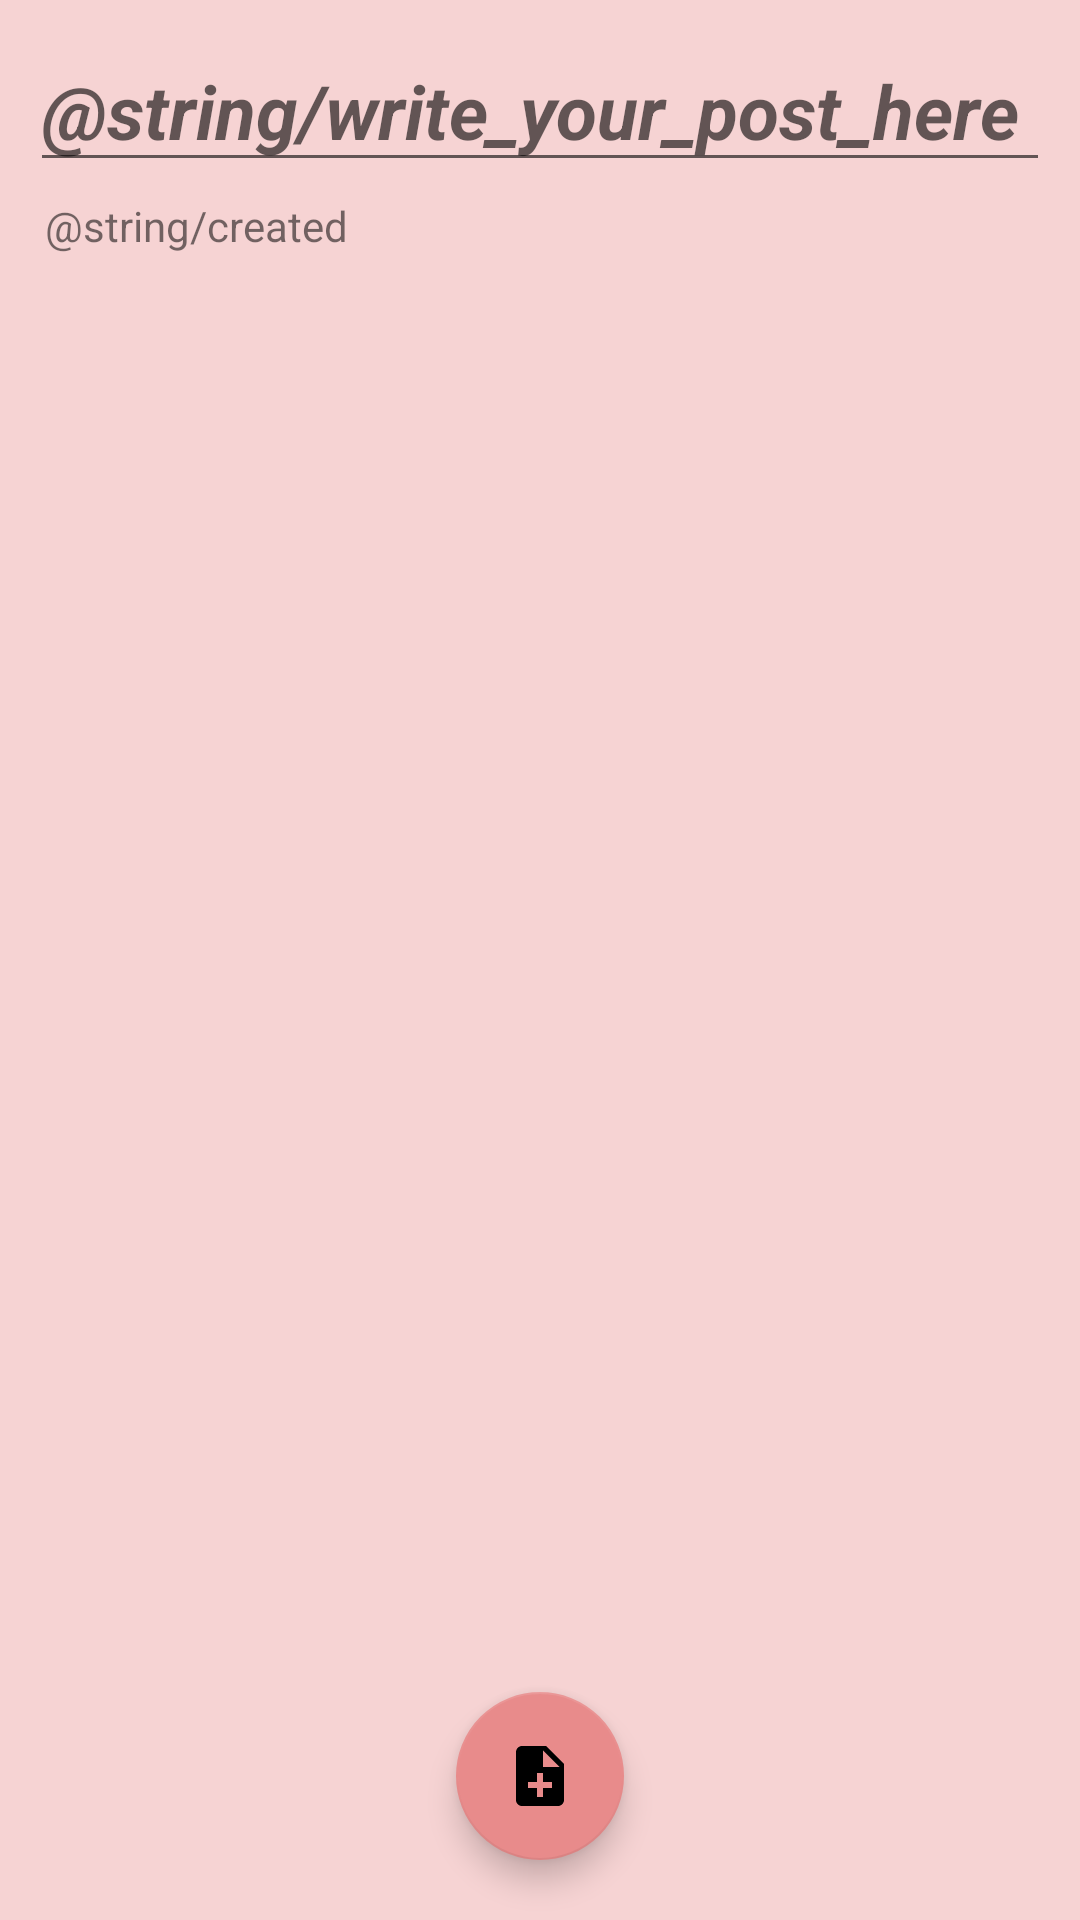

Android layout source for this screen:
<!-- AndroidManifest.xml: application theme Theme.MyDearDiary -->
<!-- res/layout/fragment_edit_post.xml -->
<?xml version="1.0" encoding="utf-8"?>
<androidx.coordinatorlayout.widget.CoordinatorLayout xmlns:android="http://schemas.android.com/apk/res/android"
    android:layout_width="match_parent"
    android:layout_height="match_parent"
    xmlns:app="http://schemas.android.com/apk/res-auto"
    xmlns:tools="http://schemas.android.com/tools"
    tools:context=".ui.addEditPost.addEditPostFragment"
    android:background="#F6D3D3">

    <LinearLayout
        android:layout_width="match_parent"
        android:layout_height="wrap_content"
        android:orientation="vertical"
        android:padding="10dp">

        <EditText
            android:id="@+id/et_edit_post"
            android:layout_width="match_parent"
            android:layout_height="wrap_content"
            android:hint="@string/write_your_post_here"
            android:inputType="text"
            android:textColor="@color/black"
            android:textSize="25sp"
            android:textStyle="italic|bold"

            />
    <TextView
        android:id="@+id/tv_created"
        android:layout_width="wrap_content"
        android:layout_height="wrap_content"
        android:text="@string/created"
        android:padding="5dp"
        />


</LinearLayout>


    <com.google.android.material.floatingactionbutton.FloatingActionButton
        android:id="@+id/edit_button"
        android:layout_width="wrap_content"
        android:layout_height="wrap_content"
        android:layout_gravity="bottom|center"
        android:layout_margin="20dp"
        android:contentDescription="Add new post"
        android:src="@drawable/add_button"
        app:backgroundTint="#E88B8B" />
</androidx.coordinatorlayout.widget.CoordinatorLayout>
<!-- resources referenced by this layout -->
<resources>
  <!-- drawable add_button (drawable) -->
  <vector android:autoMirrored="true" android:height="70dp"
      android:tint="#E19A9A" android:viewportHeight="24"
      android:viewportWidth="24" android:width="70dp" xmlns:android="http://schemas.android.com/apk/res/android">
      <path android:fillColor="@android:color/white" android:pathData="M14,2L6,2c-1.1,0 -1.99,0.9 -1.99,2L4,20c0,1.1 0.89,2 1.99,2L18,22c1.1,0 2,-0.9 2,-2L20,8l-6,-6zM16,16h-3v3h-2v-3L8,16v-2h3v-3h2v3h3v2zM13,9L13,3.5L18.5,9L13,9z"/>
  </vector>
  <string name="created">Loodud</string>
  <string name="write_your_post_here">Kirjuta oma post siia</string>
  <style name="Theme.MyDearDiary" parent="Base.Theme.MyDearDiary" />
  <style name="Base.Theme.MyDearDiary" parent="Theme.MaterialComponents.DayNight.DarkActionBar">
          
          <item name="colorPrimary">#EC9D9D</item>
          <item name="android:statusBarColor">#E88B8B</item>
  
          
      </style>
  <!-- not gathered from this repository: default colours our renderer supplied (Android Studio template values) -->
  <color name="black">#FF000000</color>
</resources>
